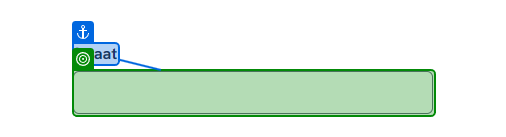
Task: Hi there and welcome to the Ciphix RPA case! In this brief, we will present
you with a short RPA use case, after which you will build a small robot in
UiPath of your own to solve the case. Be as creative as you want with this!
As with most RPA cases, there is not just one solution or one correct way to
go about this case. That being said, let’s dive in!
Workflow: ~Main

Step 1: type "StreetName" into the text box in window 'Postcode zoeken | PostNL' (msedge.exe)

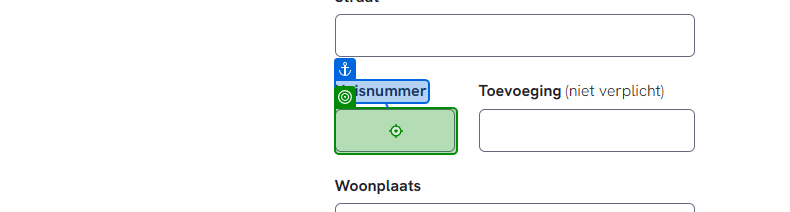
Step 2: type "HouseNumber" into the text box in window 'Postcode zoeken | PostNL' (msedge.exe)

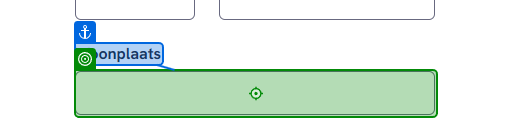
Step 3: type "CityName" into the text box in window 'Postcode zoeken | PostNL' (msedge.exe)
